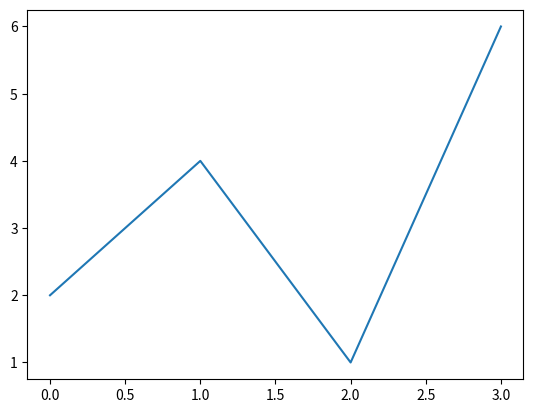
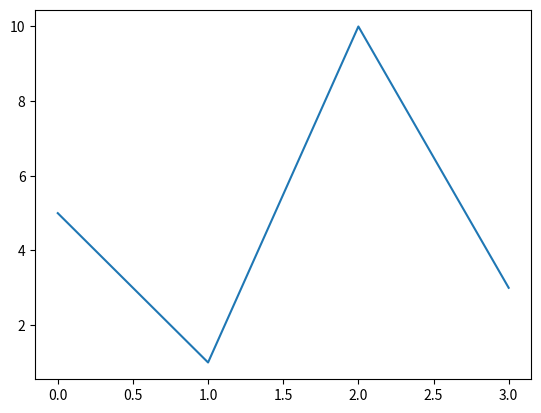

Source code (Python) for these figures, in order:
import matplotlib.pyplot as plt


def line_plot(numbers, numbers2):
    first_plot = plt.figure(1)
    plt.plot(numbers)

    second_plot = plt.figure(2)
    plt.plot(numbers2)
    plt.show()


if __name__ == '__main__':
    numbers = [2, 4, 1, 6]
    more_numbers = [5, 1, 10, 3]
    line_plot(numbers, more_numbers)
